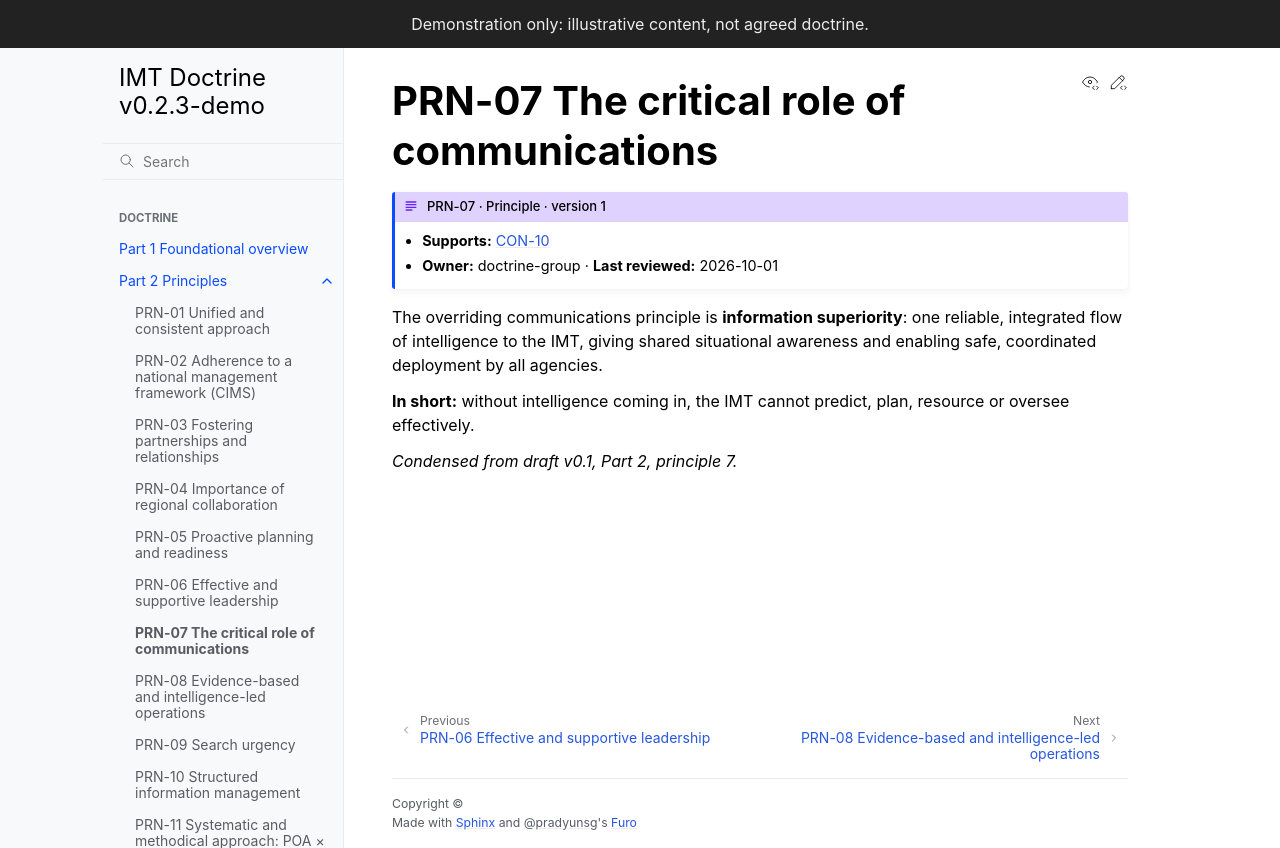

repository: schmidtnz/imt-doctrine · page: latest/part-2/prn-07-communications.html · generator: sphinx

---
id: PRN-07
type: principle
title: The critical role of communications
version: 1
requires_children: [concept]
owner: doctrine-group
last_reviewed: 2026-10-01
---

# PRN-07 The critical role of communications

The overriding communications principle is **information superiority**: one reliable, integrated flow of intelligence to the IMT, giving shared situational awareness and enabling safe, coordinated deployment by all agencies.

**In short:** without intelligence coming in, the IMT cannot predict, plan, resource or oversee effectively.

*Condensed from draft v0.1, Part 2, principle 7.*
